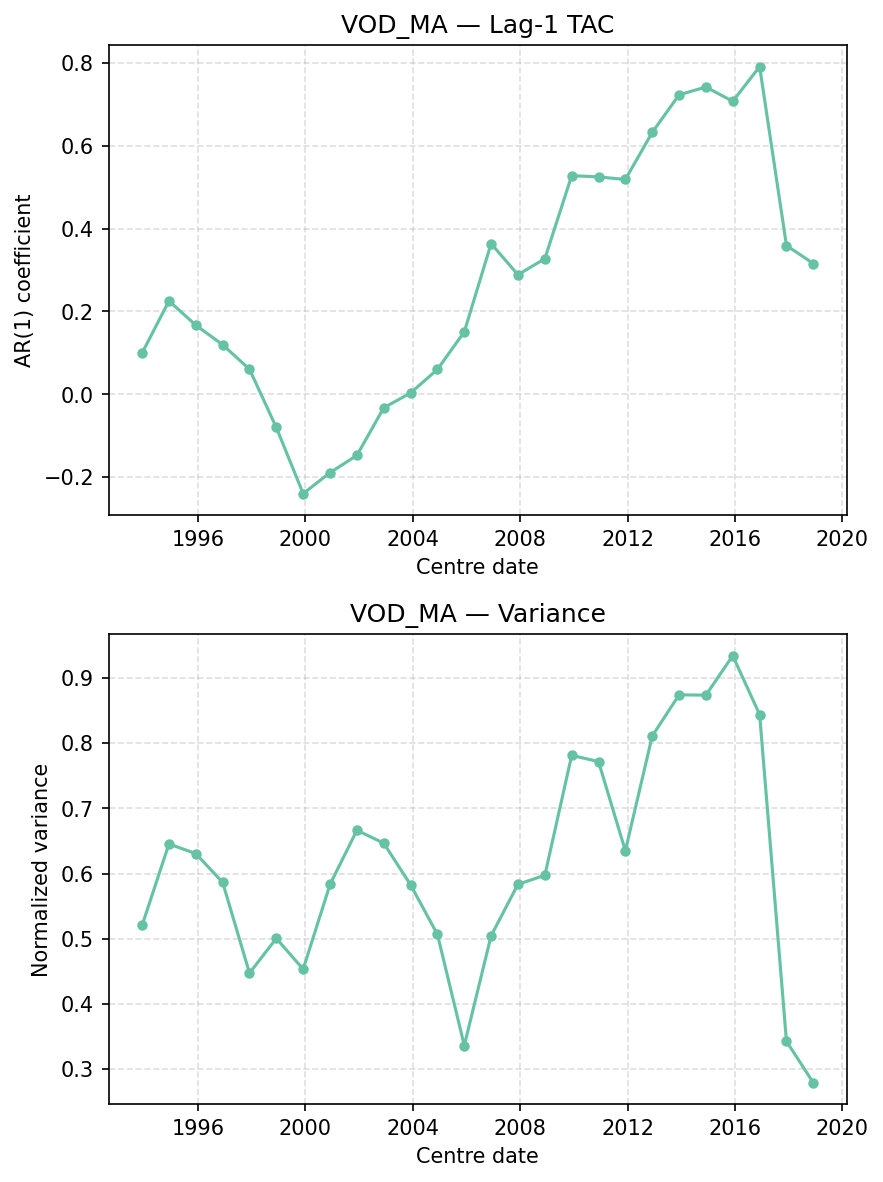

The data file committed next to this chart (first rows):
centre_date, TAC, Var
1993-12-01, 0.0996, 0.5202
1994-12-01, 0.2253, 0.6454
1995-12-01, 0.167, 0.6306
1996-12-01, 0.1196, 0.5863
1997-12-01, 0.06046, 0.4471
1998-12-01, -0.08009, 0.5003
1999-12-01, -0.2398, 0.4531
2000-12-01, -0.1891, 0.5833
2001-12-01, -0.1475, 0.6663
2002-12-01, -0.03257, 0.6466
2003-12-01, 0.003162, 0.5826
2004-12-01, 0.06022, 0.5064
2005-12-01, 0.1508, 0.3359
2006-12-01, 0.3638, 0.5044
2007-12-01, 0.2887, 0.5834
2008-12-01, 0.3275, 0.5973
2009-12-01, 0.5279, 0.7814
2010-12-01, 0.5249, 0.7718
2011-12-01, 0.5187, 0.6349
2012-12-01, 0.6324, 0.8112
2013-12-01, 0.7231, 0.8743
2014-12-01, 0.7419, 0.8739
2015-12-01, 0.7075, 0.9344
2016-12-01, 0.7912, 0.844
2017-12-01, 0.3593, 0.3424
2018-12-01, 0.3158, 0.2787
